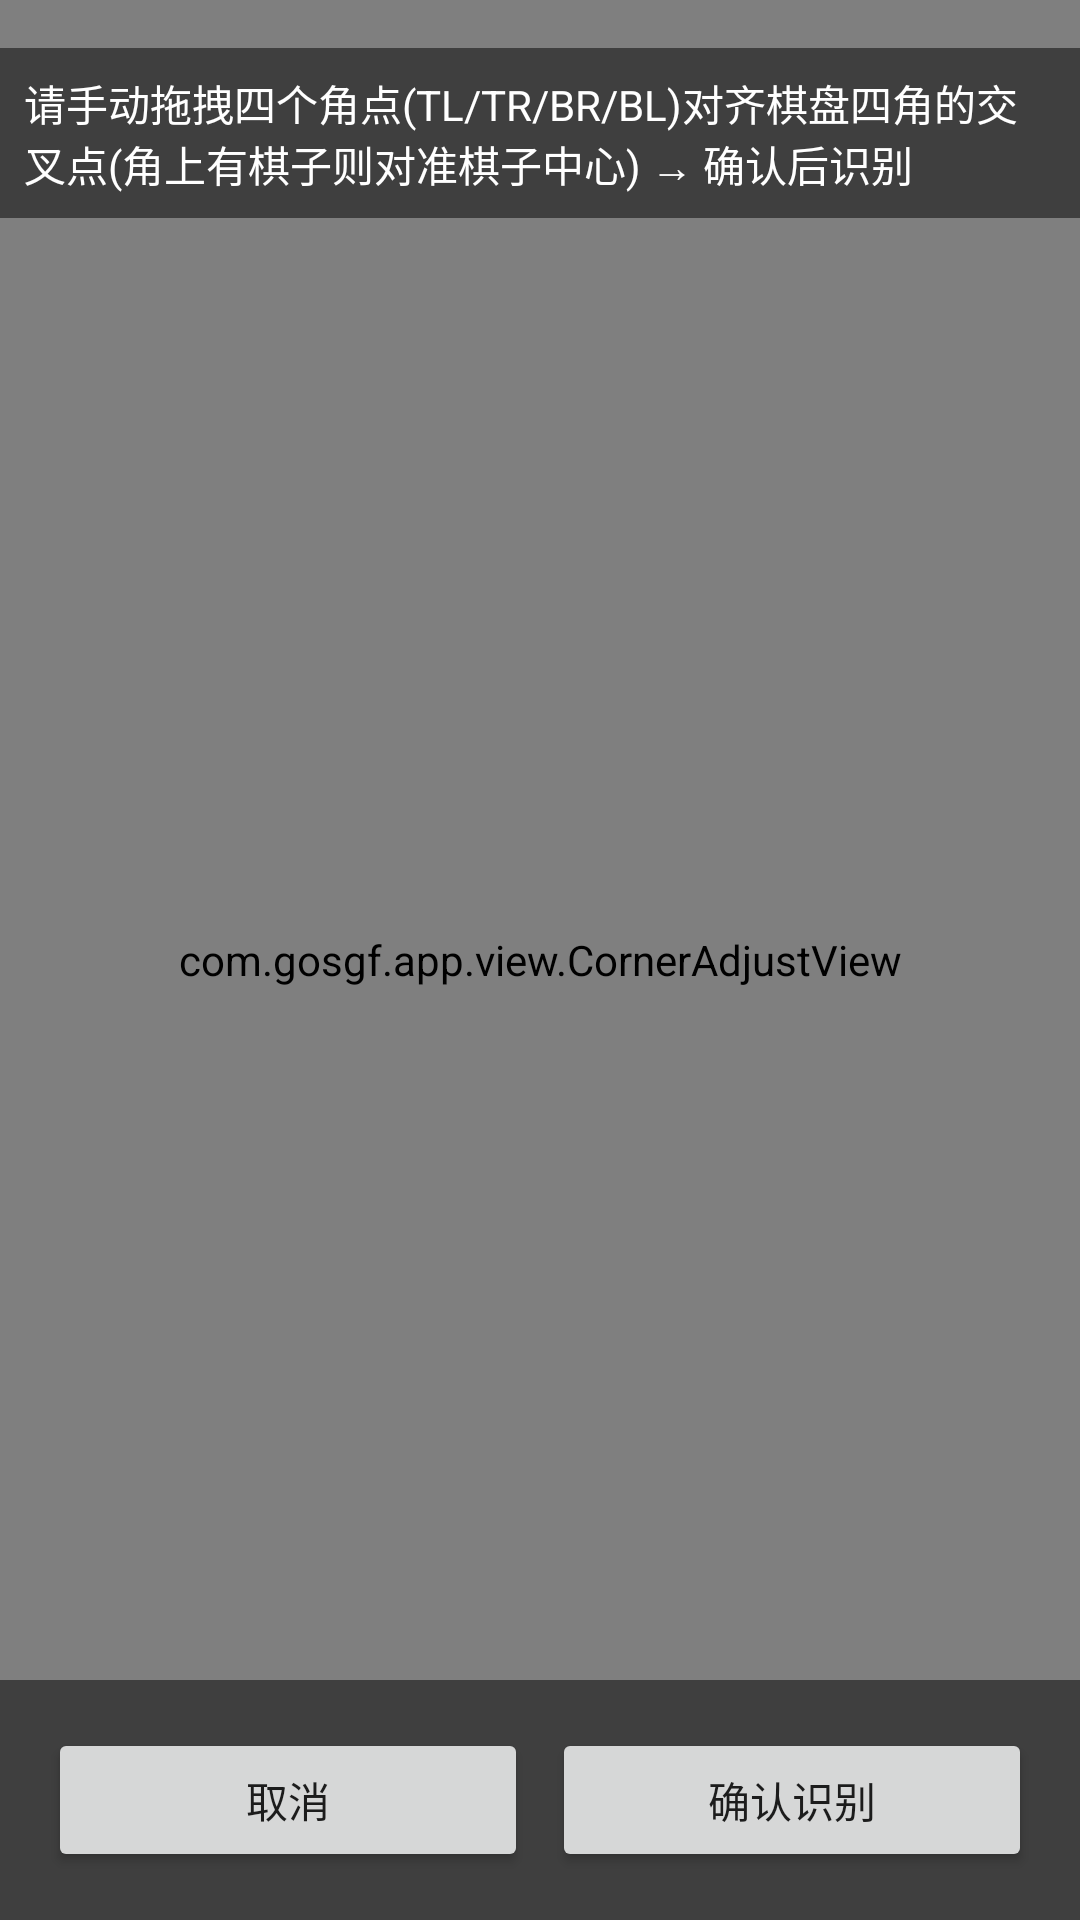

Layout XML and referenced resources for this Android screen:
<!-- AndroidManifest.xml: application theme Theme.GoRecordApp -->
<!-- res/layout/activity_corner_adjust.xml -->
<?xml version="1.0" encoding="utf-8"?>
<FrameLayout xmlns:android="http://schemas.android.com/apk/res/android"
    android:layout_width="match_parent"
    android:layout_height="match_parent"
    android:background="#FF000000">

    <com.gosgf.app.view.CornerAdjustView
        android:id="@+id/cornerAdjustView"
        android:layout_width="match_parent"
        android:layout_height="match_parent" />

    <TextView
        android:id="@+id/tvHint"
        android:layout_width="wrap_content"
        android:layout_height="wrap_content"
        android:layout_gravity="top|center_horizontal"
        android:layout_marginTop="16dp"
        android:background="#80000000"
        android:padding="8dp"
        android:text="@string/corner_adjust_hint"
        android:textColor="#FFFFFF"
        android:textSize="14sp" />

    <LinearLayout
        android:layout_width="match_parent"
        android:layout_height="wrap_content"
        android:layout_gravity="bottom"
        android:orientation="horizontal"
        android:padding="16dp"
        android:background="#80000000">

        <Button
            android:id="@+id/btnCancelCorner"
            android:layout_width="0dp"
            android:layout_height="wrap_content"
            android:layout_weight="1"
            android:text="@string/corner_cancel" />

        <Button
            android:id="@+id/btnConfirmCorner"
            android:layout_width="0dp"
            android:layout_height="wrap_content"
            android:layout_weight="1"
            android:layout_marginStart="8dp"
            android:text="@string/corner_confirm" />

    </LinearLayout>

</FrameLayout>
<!-- resources referenced by this layout -->
<resources>
  <string name="corner_adjust_hint">请手动拖拽四个角点(TL/TR/BR/BL)对齐棋盘四角的交叉点(角上有棋子则对准棋子中心) → 确认后识别</string>
  <string name="corner_cancel">取消</string>
  <string name="corner_confirm">确认识别</string>
  <style name="Theme.GoRecordApp" parent="Theme.MaterialComponents.Light.NoActionBar">
          <item name="colorPrimary">@color/colorPrimary</item>
          <item name="colorPrimaryVariant">@color/colorPrimaryVariant</item>
          <item name="colorOnPrimary">@color/colorOnPrimary</item>
          <item name="colorSecondary">@color/colorSecondary</item>
          <item name="colorSecondaryVariant">@color/colorSecondaryVariant</item>
          <item name="colorOnSecondary">@color/colorOnSecondary</item>
          <item name="colorSurface">@color/colorSurface</item>
          <item name="colorOnSurface">@color/colorOnSurface</item>
          <item name="android:colorBackground">@color/background</item>
          <item name="colorOnBackground">@color/colorOnBackground</item>
          <item name="colorError">@color/colorError</item>
          <item name="colorOnError">@color/colorOnError</item>
          <item name="android:statusBarColor">@color/colorPrimaryVariant</item>
          <item name="android:navigationBarColor">@color/background</item>
          <item name="android:windowLightStatusBar">false</item>
      </style>
  <color name="colorPrimary">#2E7D32</color>
  <color name="colorPrimaryVariant">#1B5E20</color>
  <color name="colorOnPrimary">#FFFFFF</color>
  <color name="colorSecondary">#00897B</color>
  <color name="colorSecondaryVariant">#00695C</color>
  <color name="colorOnSecondary">#FFFFFF</color>
  <color name="colorSurface">#FFFFFF</color>
  <color name="colorOnSurface">#212121</color>
  <color name="background">#F4F6F4</color>
  <color name="colorOnBackground">#212121</color>
  <color name="colorError">#B00020</color>
  <color name="colorOnError">#FFFFFF</color>
</resources>
